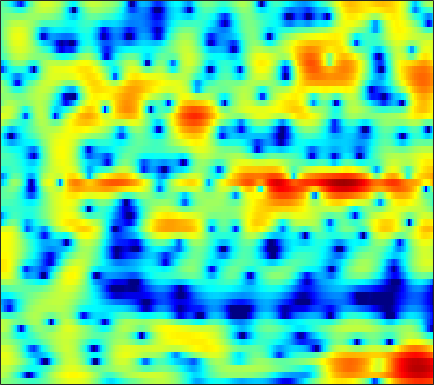

Data behind this chart, as committed beside it:
0.33004, 0.23803, 0.087639, -0.10548, -0.28725, -0.55172, -0.85732, -1.106, -1.4534, -1.7917, -2.1093, -2.3292, -2.5733, -2.7484, -2.8072, -2.7881, -2.642, -2.4573, -2.1054, -1.6594, -1.1387, -0.70129, -0.090715, 0.53987
2.321, 2.026, 1.523, 0.876, 0.2922, -0.6452, -1.795, -2.827, -4.497, -6.636, -9.499, -12.42, -18.06, -20.78, -16.11, -11.38, -8.246, -6.471, -4.566, -3.014, -1.696, -0.8255, 0.2097, 1.123
2.756, 2.707, 2.521, 2.187, 1.836, 1.26, 0.5654, -0.02923, -0.8918, -1.798, -2.688, -3.297, -3.977, -4.459, -4.671, -4.771, -4.688, -4.533, -4.214, -3.76, -3.17, -2.648, -1.858, -1.009
3.646, 3.807, 3.852, 3.728, 3.528, 3.131, 2.613, 2.137, 1.416, 0.6145, -0.2609, -0.9595, -1.949, -3.027, -3.919, -5.255, -6.876, -8.403, -11.17, -15.63, -24.16, -20.57, -12.67, -8.165
4.06, 4.105, 4.027, 3.782, 3.484, 2.928, 2.202, 1.544, 0.498, -0.7111, -2.099, -3.239, -4.85, -6.452, -7.48, -8.467, -8.848, -8.819, -8.469, -7.92, -7.158, -6.418, -5.213, -3.847
3.25, 3.256, 3.14, 2.869, 2.557, 1.99, 1.257, 0.5737, -0.5308, -1.883, -3.537, -5.005, -7.348, -10.1, -12.13, -13.22, -11.53, -9.638, -7.353, -5.449, -3.883, -2.865, -1.654, -0.5923
1.181, 1.222, 1.136, 0.8939, 0.6198, 0.1572, -0.393, -0.8633, -1.51, -2.152, -2.743, -3.122, -3.53, -3.781, -3.843, -3.735, -3.413, -3.046, -2.451, -1.772, -1.068, -0.5426, 0.1323, 0.7577
0.852, 0.7648, 0.4389, -0.1325, -0.7205, -1.677, -2.795, -3.654, -4.669, -5.297, -5.36, -5.066, -4.399, -3.599, -3.002, -2.257, -1.59, -1.15, -0.625, -0.1571, 0.272, 0.5786, 0.9784, 1.375
2.586, 2.362, 1.828, 0.9778, 0.1047, -1.476, -3.698, -6, -10.67, -17.81, -13.37, -8.975, -5.329, -2.986, -1.763, -0.615, 0.09102, 0.3864, 0.5081, 0.38, 0.07083, -0.1931, -0.4466, -0.4027
2.37, 2.187, 1.841, 1.399, 1.014, 0.43, -0.1671, -0.5774, -0.9684, -1.068, -0.8427, -0.4746, 0.144, 0.7813, 1.168, 1.49, 1.517, 1.305, 0.6533, -0.5523, -2.551, -4.886, -10.39, -31.01
-1.99, -2.318, -2.723, -2.982, -3.029, -2.871, -2.483, -2.095, -1.491, -0.8485, -0.2123, 0.2466, 0.8077, 1.279, 1.549, 1.778, 1.831, 1.746, 1.461, 0.986, 0.3745, -0.1157, -0.6598, -0.8822
-8.036, -9.478, -12.09, -15.07, -15.7, -12.88, -9.477, -7.392, -5.178, -3.466, -2.101, -1.252, -0.3213, 0.4137, 0.8523, 1.314, 1.647, 1.819, 1.958, 2.017, 2.028, 2.02, 2.012, 2.018
-8.894, -9.736, -11.04, -12.09, -12.12, -10.86, -8.844, -7.332, -5.517, -4.003, -2.746, -1.955, -1.071, -0.3512, 0.1049, 0.613, 1.025, 1.282, 1.57, 1.808, 2.006, 2.134, 2.285, 2.408
-6.076, -5.915, -5.731, -5.506, -5.272, -4.836, -4.281, -3.818, -3.181, -2.565, -1.992, -1.608, -1.154, -0.7534, -0.4832, -0.1605, 0.1319, 0.339, 0.6136, 0.8891, 1.167, 1.378, 1.657, 1.936
-2.8, -2.397, -1.992, -1.704, -1.55, -1.406, -1.319, -1.282, -1.268, -1.282, -1.32, -1.356, -1.398, -1.436, -1.455, -1.466, -1.434, -1.373, -1.222, -0.9734, -0.6128, -0.2699, 0.2539, 0.8327
1.024, 1.355, 1.597, 1.634, 1.533, 1.234, 0.7621, 0.3128, -0.3883, -1.151, -1.92, -2.442, -3.039, -3.532, -3.863, -4.285, -4.731, -5.063, -5.417, -5.458, -4.971, -4.259, -2.984, -1.592
4.34, 4.479, 4.438, 4.114, 3.681, 2.822, 1.614, 0.4479, -1.479, -3.851, -6.448, -8.166, -9.306, -9.128, -8.823, -8.813, -9.622, -10.93, -14.06, -20.22, -20.51, -14.41, -9.23, -5.734
5.893, 5.911, 5.708, 5.206, 4.62, 3.53, 2.027, 0.5612, -1.939, -5.297, -9.811, -13.56, -14.55, -11.96, -10.58, -9.807, -10.01, -10.6, -11.69, -12.71, -12.79, -12.04, -10.42, -8.47
5.831, 5.861, 5.693, 5.295, 4.829, 3.988, 2.899, 1.936, 0.4738, -1.091, -2.615, -3.647, -4.777, -5.612, -6.155, -6.932, -7.81, -8.621, -9.926, -11.46, -13.38, -15.13, -17.34, -17.17
5.088, 5.204, 5.175, 4.952, 4.661, 4.109, 3.397, 2.768, 1.835, 0.8233, -0.2328, -1.05, -2.104, -3.161, -3.977, -5.086, -6.267, -7.244, -8.713, -10.41, -12.44, -14.24, -16.3, -16.5
4.567, 4.756, 4.833, 4.708, 4.502, 4.083, 3.515, 3, 2.221, 1.351, 0.4132, -0.3046, -1.317, -2.365, -3.152, -4.22, -5.319, -6.129, -7.172, -8.172, -9.006, -9.528, -9.949, -10.03
4.72, 4.875, 4.931, 4.796, 4.58, 4.15, 3.551, 3.014, 2.184, 1.258, 0.257, -0.5057, -1.573, -2.611, -3.398, -4.491, -5.58, -6.387, -7.402, -8.223, -8.645, -8.738, -8.634, -8.355
5.079, 5.135, 5.099, 4.933, 4.688, 4.19, 3.47, 2.775, 1.635, 0.3067, -1.116, -2.19, -3.391, -4.339, -4.964, -5.795, -6.921, -8.124, -10.37, -13.31, -15.03, -13.4, -10.12, -7.539
3.09, 3.193, 3.379, 3.506, 3.472, 3.144, 2.439, 1.586, -0.03778, -2.38, -5.72, -8.926, -12.7, -11.27, -9.096, -7.231, -6.632, -6.825, -7.835, -9.355, -9.727, -8.373, -5.694, -3.128
-7.328, -5.632, -3.235, -1.584, -0.8118, -0.3429, -0.4711, -0.9249, -1.969, -3.584, -5.755, -7.56, -9.034, -8.53, -7.344, -5.781, -4.635, -3.969, -3.302, -2.66, -1.99, -1.292, -0.25, 0.8693
-10.36, -8.631, -6.239, -4.481, -3.582, -2.845, -2.553, -2.556, -2.847, -3.315, -3.805, -4.113, -4.324, -4.31, -4.104, -3.657, -3.053, -2.553, -1.858, -1.12, -0.3683, 0.1957, 0.9963, 1.78
-4.152, -4.084, -3.815, -3.465, -3.219, -3.009, -2.93, -2.98, -3.161, -3.407, -3.66, -3.804, -3.974, -3.936, -3.805, -3.48, -2.951, -2.492, -1.769, -1.007, -0.188, 0.4143, 1.176, 1.897
-2.218, -2.253, -2.236, -2.229, -2.263, -2.383, -2.626, -2.897, -3.319, -3.859, -4.502, -4.994, -5.508, -5.773, -5.74, -5.32, -4.581, -3.836, -2.738, -1.611, -0.5412, 0.2192, 1.13, 1.926
-1.633, -1.492, -1.327, -1.266, -1.311, -1.5, -1.911, -2.357, -3.245, -4.464, -6.05, -7.47, -9.505, -11.71, -12.5, -11.3, -8.837, -6.787, -4.401, -2.389, -0.7352, 0.2523, 1.336, 2.14
-1.87, -1.49, -1.032, -0.5467, -0.2729, -0.1348, -0.3346, -0.7715, -1.837, -3.433, -5.551, -7.613, -11.5, -15.93, -18.54, -15.56, -10.72, -7.516, -4.059, -1.377, 0.6014, 1.686, 2.618, 3.005
-6.979, -6.978, -4.58, -2.015, -0.5547, 0.6251, 1.057, 0.9027, 0.2193, -1.112, -3.257, -5.428, -9.078, -14.81, -19.19, -13.97, -8.276, -4.893, -1.467, 1.151, 2.925, 3.893, 4.547, 4.435
-9.968, -10.08, -7.6, -4.799, -3.312, -2.02, -1.431, -1.346, -1.705, -2.571, -3.843, -5.011, -6.913, -8.457, -8.922, -7.939, -5.889, -4.131, -1.921, -0.07542, 1.456, 2.251, 2.986, 3.304
-4.051, -4.096, -3.869, -3.447, -3.16, -2.856, -2.735, -2.774, -3.096, -3.588, -4.187, -4.696, -5.32, -5.639, -5.682, -5.317, -4.537, -3.708, -2.488, -1.22, 0.01015, 0.8251, 1.744, 2.466
-2.411, -2.433, -2.431, -2.471, -2.521, -2.649, -2.867, -3.125, -3.586, -4.169, -4.928, -5.536, -6.323, -7.062, -7.367, -7.29, -6.463, -5.526, -3.975, -2.365, -0.8677, 0.1694, 1.379, 2.38
-2.043, -2.069, -2.203, -2.398, -2.563, -2.847, -3.216, -3.566, -4.121, -4.9, -5.942, -6.975, -8.907, -11.73, -14.81, -18.59, -14.24, -10.38, -6.512, -3.658, -1.419, -0.08562, 1.402, 2.575
-2.75, -3.016, -3.459, -3.897, -4.209, -4.542, -4.794, -4.946, -5.205, -5.585, -6.152, -6.795, -7.957, -9.425, -10.51, -11.07, -9.55, -7.664, -5.053, -2.765, -0.8729, 0.3398, 1.682, 2.76
-4.15, -5.056, -6.407, -7.773, -8.576, -8.96, -8.549, -7.964, -7.164, -6.476, -6.023, -5.789, -5.539, -5.351, -5.112, -4.606, -3.837, -3.094, -1.968, -0.7942, 0.3203, 1.107, 2.031, 2.832
-4.542, -6.196, -9.251, -14.17, -21.01, -23.75, -14.54, -11.33, -8.608, -6.845, -5.615, -4.874, -4.067, -3.349, -2.845, -2.151, -1.458, -0.9058, -0.1892, 0.5046, 1.174, 1.619, 2.173, 2.665
-1.862, -3.061, -4.887, -6.776, -7.915, -8.456, -7.866, -7.092, -6.019, -5.116, -4.302, -3.744, -3.03, -2.257, -1.683, -0.9311, -0.2134, 0.2625, 0.8092, 1.232, 1.527, 1.679, 1.822, 1.921
1.936, 1.344, 0.5268, -0.2733, -0.8227, -1.47, -2.03, -2.437, -2.957, -3.495, -3.878, -3.939, -3.519, -2.526, -1.625, -0.4465, 0.5666, 1.124, 1.61, 1.789, 1.61, 1.299, 0.6302, -0.1761
3.899, 3.785, 3.537, 3.156, 2.773, 2.065, 1.094, 0.1343, -1.631, -4.172, -8.353, -12.85, -12, -6.141, -3.195, -0.5628, 1.126, 1.887, 2.382, 2.307, 1.616, 0.6815, -1.301, -4.458
1.796, 2.433, 2.944, 3.098, 2.99, 2.6, 1.907, 1.173, -0.1175, -1.787, -3.566, -4.563, -4.422, -2.785, -1.303, 0.3508, 1.5, 2.06, 2.352, 2.115, 1.415, 0.4838, -1.209, -3.397
-0.7742, 0.3094, 1.193, 1.619, 1.713, 1.634, 1.36, 1.076, 0.6433, 0.2212, -0.05994, -0.1232, 0.06072, 0.4567, 0.8761, 1.433, 1.861, 2.077, 2.124, 1.881, 1.33, 0.7068, -0.4003, -1.748
0.2104, 0.4451, 0.5957, 0.568, 0.4603, 0.2045, -0.07104, -0.2396, -0.3649, -0.3169, -0.1404, 0.1003, 0.506, 0.9731, 1.302, 1.73, 2.088, 2.241, 2.311, 2.204, 1.826, 1.419, 0.6332, -0.4544
1.229, 0.7592, 0.05705, -0.7715, -1.477, -2.483, -3.383, -3.842, -3.926, -3.407, -2.523, -1.786, -0.8507, 0.03362, 0.6078, 1.278, 1.85, 2.188, 2.533, 2.709, 2.714, 2.574, 2.21, 1.602
0.3555, -0.4818, -1.695, -3.162, -4.593, -7.104, -10.97, -15, -15.74, -10.68, -7.037, -5.238, -3.533, -2.303, -1.523, -0.6274, 0.1979, 0.8359, 1.611, 2.261, 2.792, 3.038, 3.195, 3.167
-2.999, -3.765, -4.496, -5.192, -5.867, -7.22, -8.988, -10.12, -10.29, -8.886, -7.267, -6.414, -5.737, -5.592, -5.531, -5.076, -3.914, -2.68, -0.9869, 0.5469, 1.74, 2.456, 3.138, 3.573
-13.41, -12.82, -8.962, -6.386, -5.205, -4.353, -3.912, -3.752, -3.652, -3.663, -3.963, -4.459, -5.829, -8.546, -12.59, -27.08, -12.28, -7.187, -3.149, -0.5995, 1.126, 2.069, 2.961, 3.525
-7.818, -7.59, -5.686, -3.627, -2.365, -1.106, -0.3002, 0.06079, 0.2948, 0.2376, -0.1254, -0.5978, -1.611, -2.81, -3.664, -4.16, -3.5, -2.457, -0.9771, 0.2935, 1.27, 1.759, 2.189, 2.37
-2.797, -2.235, -1.307, -0.3081, 0.3968, 1.25, 1.876, 2.21, 2.449, 2.48, 2.307, 2.047, 1.611, 1.102, 0.7658, 0.3911, 0.1982, 0.11, 0.08418, 0.0756, -0.03694, -0.2255, -0.6568, -1.252
-2.554, -1.407, -0.1171, 0.9907, 1.69, 2.444, 3.019, 3.323, 3.538, 3.551, 3.373, 3.122, 2.684, 2.095, 1.578, 0.8385, 0.05496, -0.54, -1.319, -2.102, -2.937, -3.581, -4.634, -6.024
-2.169, -0.8983, 0.5349, 1.709, 2.436, 3.193, 3.74, 4.003, 4.174, 4.123, 3.855, 3.519, 2.847, 1.961, 1.131, -0.1869, -1.757, -3.013, -4.712, -6.176, -7.156, -7.626, -8.176, -9.122
-1.443, -0.283, 1.065, 2.157, 2.833, 3.546, 4.034, 4.257, 4.374, 4.277, 3.951, 3.542, 2.744, 1.629, 0.5465, -1.33, -3.846, -6.393, -11.12, -18.14, -17.04, -13.45, -10.71, -9.486
-1.29, -0.217, 0.9896, 1.963, 2.549, 3.158, 3.572, 3.769, 3.864, 3.78, 3.506, 3.157, 2.514, 1.588, 0.6842, -0.8212, -2.739, -4.454, -7.024, -9.124, -9.461, -8.718, -7.521, -6.574
-1.36, -0.5228, 0.3962, 1.126, 1.547, 1.967, 2.255, 2.393, 2.483, 2.47, 2.359, 2.215, 1.916, 1.498, 1.095, 0.4343, -0.3372, -0.9484, -1.728, -2.339, -2.683, -2.795, -2.798, -2.769
-1.286, -0.8013, -0.3201, -0.01388, 0.1211, 0.1984, 0.2032, 0.1804, 0.1839, 0.2414, 0.3723, 0.5171, 0.705, 0.8921, 1.004, 1.074, 1.068, 1.011, 0.9084, 0.7712, 0.6159, 0.495, 0.3229, 0.08628
-1.256, -1.157, -1.222, -1.508, -1.832, -2.387, -3.03, -3.49, -3.932, -3.95, -3.436, -2.776, -1.687, -0.6051, 0.1277, 0.9649, 1.615, 1.986, 2.332, 2.529, 2.583, 2.55, 2.392, 2.127
-1.554, -1.891, -2.626, -3.651, -4.611, -6.137, -8, -9.725, -12.7, -15.02, -12.36, -9.142, -5.514, -2.846, -1.298, 0.3252, 1.524, 2.204, 2.839, 3.237, 3.435, 3.461, 3.353, 3.116
